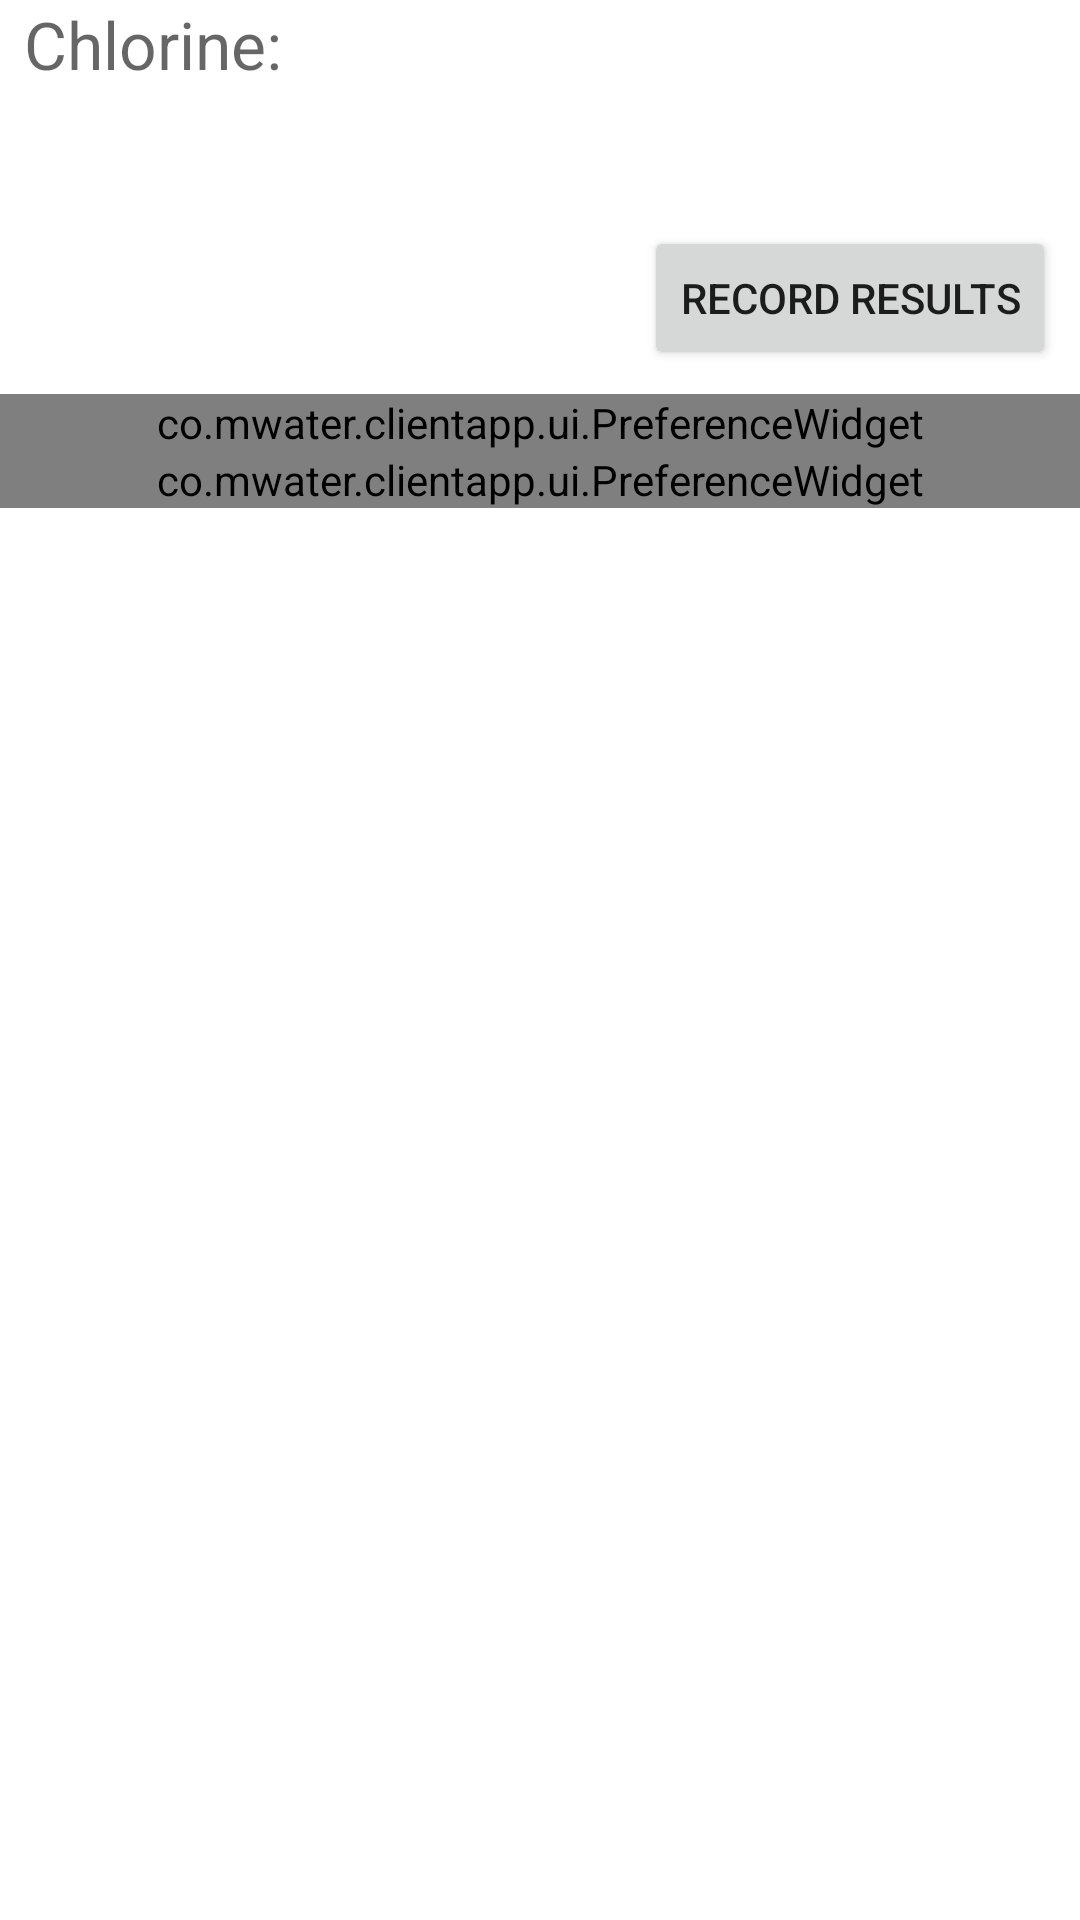

Write the Android layout XML for this screen, with the resource values it uses.
<!-- AndroidManifest.xml: fallback theme Theme.MaterialComponents.DayNight.NoActionBar -->
<!-- res/layout/chlorine_detail_activity.xml -->
<?xml version="1.0" encoding="utf-8"?>

<LinearLayout xmlns:android="http://schemas.android.com/apk/res/android"
    xmlns:tools="http://schemas.android.com/tools"
    android:id="@+id/LinearLayout1"
    android:layout_width="match_parent"
    android:layout_height="match_parent"
    android:orientation="vertical" >

    <LinearLayout
        android:layout_width="match_parent"
        android:layout_height="wrap_content"
        android:paddingLeft="8dp" >

        <TableLayout
            android:layout_width="match_parent"
            android:layout_height="wrap_content" >

            <TableRow
                android:id="@+id/tableRow2"
                android:layout_width="wrap_content"
                android:layout_height="wrap_content" >

                <TextView
                    android:id="@+id/textView1"
                    android:layout_width="wrap_content"
                    android:layout_height="wrap_content"
                    android:layout_gravity="center_vertical"
                    android:gravity="right"
                    android:paddingRight="8dp"
                    android:text="Chlorine:"
                    android:textAppearance="?android:attr/textAppearanceLarge"
                    android:textColor="?android:textColorSecondary" />

                <TextView
                    android:id="@+id/chlorine"
                    android:layout_width="wrap_content"
                    android:layout_height="wrap_content"
                    android:layout_gravity="center_vertical"
                    android:paddingLeft="8dp"
                    android:paddingRight="8dp"
                    android:textAppearance="?android:attr/textAppearanceLarge" />
            </TableRow>
        </TableLayout>
    </LinearLayout>

    <TextView
        android:id="@+id/started_on"
        android:layout_width="wrap_content"
        android:layout_height="wrap_content"
        android:paddingLeft="8dp" />

    <TextView
        android:id="@+id/read_on"
        android:layout_width="wrap_content"
        android:layout_height="wrap_content"
        android:paddingLeft="8dp" />

    <Button
        android:id="@+id/record_results"
        android:layout_width="wrap_content"
        android:layout_height="wrap_content"
        android:layout_gravity="right"
        android:layout_margin="8dp"
        android:onClick="onRecordResultsClick"
        android:text="Record Results" />

    <co.example.clientapp.ui.PreferenceWidget
        android:id="@+id/source"
        android:layout_width="match_parent"
        android:layout_height="wrap_content" >
    </co.example.clientapp.ui.PreferenceWidget>

    <co.example.clientapp.ui.PreferenceWidget
        android:id="@+id/notes"
        android:layout_width="match_parent"
        android:layout_height="wrap_content" >
    </co.example.clientapp.ui.PreferenceWidget>

</LinearLayout>
<!-- resources referenced by this layout -->
<resources>

</resources>
